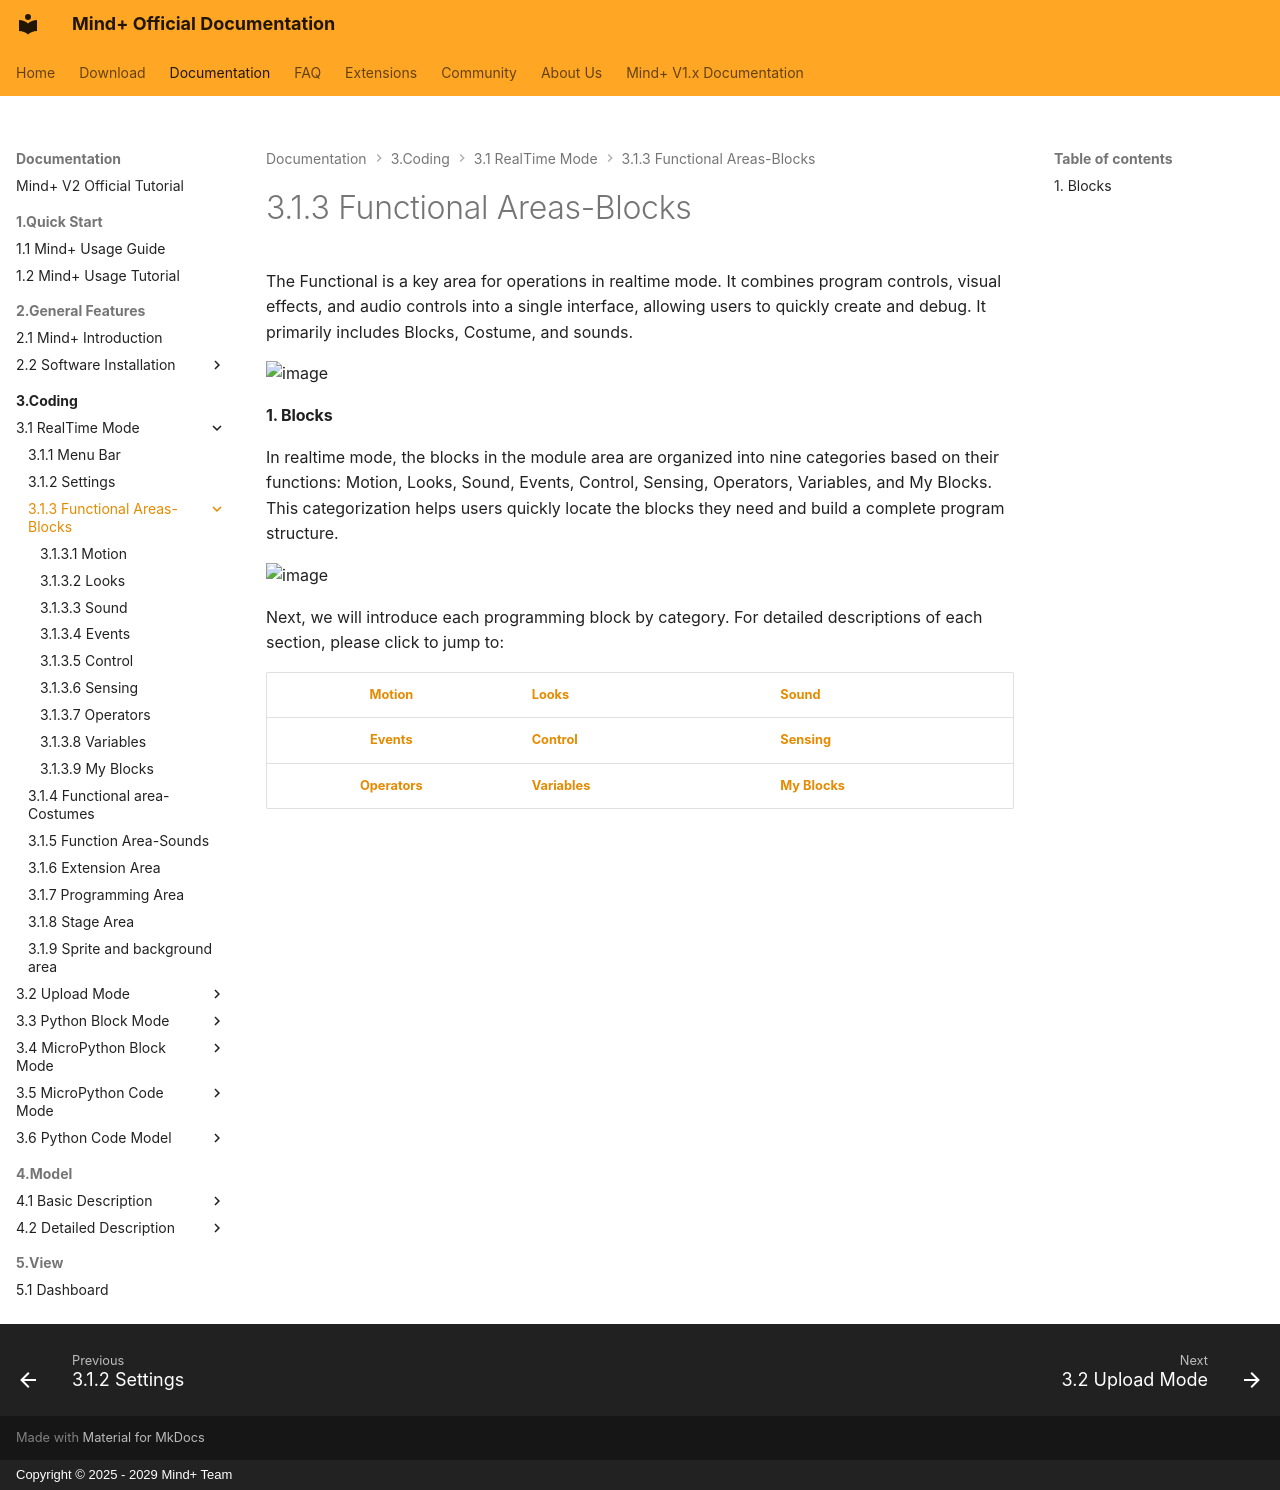

repository: DFRobot/mindplus2-docs-en · page: 3Coding/31RealTimeMode/313FunctionalAreasBlocks/index.html · generator: mkdocs · copyright: Copyright © 2025 - 2029 Mind+ Team

# 3.1.3 Functional Areas-Blocks

The Functional is a key area for operations in realtime mode. It combines program controls, visual effects, and audio controls into a single interface, allowing users to quickly create and debug. It primarily includes Blocks, Costume, and sounds.

![image](../313FunctionalAreasBlocks.assets/pic_1780479262181.png)

#### 1. Blocks

In realtime mode, the blocks in the module area are organized into nine categories based on their functions: Motion, Looks, Sound, Events, Control, Sensing, Operators, Variables, and My Blocks. This categorization helps users quickly locate the blocks they need and build a complete program structure.

![image](../313FunctionalAreasBlocks.assets/pic_1780479446886.png)


Next, we will introduce each programming block by category. For detailed descriptions of each section, please click to jump to:

|         [Motion](3131.md)         | [Looks](3132Looks.md)                   | [Sound](3133Sounds.md)                    |
| :----------------------------------: | ------------------------------------ | ----------------------------------- |
|    [**Events**](3134Events.md)    | [**Control**](3135Control.md)     | [**Sensing**](3136Sensing.md)    |
| [**Operators**](3137Operators.md) | [**Variables**](3138Variables.md) | [**My Blocks**](3139MyBlocks.md) |
